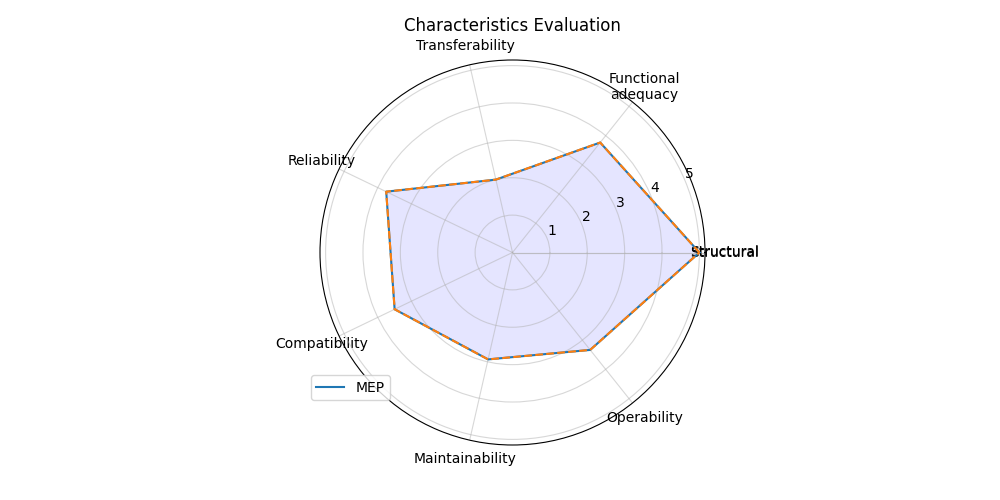

Data behind this chart, as committed beside it:
; Score
Structural; 5.0
Functional?adequacy; 3.763
Transferability; 2.0
Reliability; 3.75
Compatibility; 3.5
Maintainability; 2.933
Operability; 3.333
